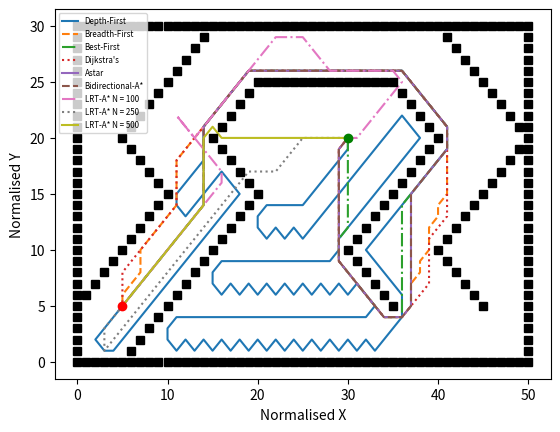

This figure's Python source:
import matplotlib.pyplot as plt
from matplotlib.font_manager import FontProperties

fontP = FontProperties()
fontP.set_size('xx-small')

obs = set()

x = 51 
y = 31

for i in range(x):
    obs.add((i, 0))
for i in range(x):
    obs.add((i, y - 1))

for i in range(y):
    obs.add((0, i))
for i in range(y):
    obs.add((x - 1, i))


for i in range(10):
    obs.add((i+5,i))
    obs.add((i,i+5))

for i in range(15,20):
    obs.add((25-i,i))
    obs.add((35-i,i))

for i in range(5,10):
    obs.add((40-i,i))
    obs.add((50-i,i))

for i in range(20,26):
    obs.add((60-i,i))
    obs.add((70-i,i))
    obs.add((70-i-5,i+5))

for i in range(10,20):
    obs.add((20+i,i))
    obs.add((30+i,i))

for i in range(20,25):
    obs.add((i-15,i))
    obs.add((i-5,i))
    obs.add((i-15+5,i+5))

for i in range(10,15):
    obs.add((i+5,i))

for i in range(20,35):
    obs.add((i,25)) 

obs_x = [x[0] for x in obs]
obs_y = [x[1] for x in obs]

dfs_path = [(30, 20), (30, 19), (29, 18), (28, 17), (27, 16), (26, 15), (25, 14), (24, 14), (23, 14), (22, 14), (21, 14), (20, 13), (20, 12), (21, 11), (22, 12), (23, 11), (24, 12), (25, 11), (26, 12), (27, 13), (28, 14), (29, 15), (30, 16), (31, 17), (32, 18), (33, 19), (34, 20), (35, 21), (36, 22), (37, 21), (38, 20), (37, 19), (36, 18), (35, 17), (34, 16), (33, 15), (32, 14), (31, 13), (30, 12), (29, 11), (29, 10), (28, 9), (27, 9), (26, 9), (25, 9), (24, 9), (23, 9), (22, 9), (21, 9), (20, 9), (19, 9), (18, 9), (17, 9), (16, 9), (15, 8), (15, 7), (16, 6), (17, 7), (18, 6), (19, 7), (20, 6), (21, 7), (22, 6), (23, 7), (24, 6), (25, 7), (26, 6), (27, 7), (28, 6), (29, 7), (30, 6), (31, 7), (32, 6), (33, 5), (32, 4), (31, 4), (30, 4), (29, 4), (28, 4), (27, 4), (26, 4), (25, 4), (24, 4), (23, 4), (22, 4), (21, 4), (20, 4), (19, 4), (18, 4), (17, 4), (16, 4), (15, 4), (14, 4), (13, 4), (12, 4), (11, 4), (10, 3), (10, 2), (11, 1), (12, 2), (13, 1), (14, 2), (15, 1), (16, 2), (17, 1), (18, 2), (19, 1), (20, 2), (21, 1), (22, 2), (23, 1), (24, 2), (25, 1), (26, 2), (27, 1), (28, 2), (29, 1), (30, 2), (31, 1), (32, 2), (33, 1), (34, 2), (35, 3), (36, 4), (36, 5), (36, 6), (35, 7), (34, 8), (33, 9), (32, 10), (33, 11), (34, 12), (35, 13), (36, 14), (37, 15), (38, 16), (39, 17), (40, 18), (41, 19), (41, 20), (41, 21), (40, 22), (39, 23), (38, 24), (37, 25), (36, 26), (35, 26), (34, 26), (33, 26), (32, 26), (31, 26), (30, 26), (29, 26), (28, 26), (27, 26), (26, 26), (25, 26), (24, 26), (23, 26), (22, 26), (21, 26), (20, 26), (19, 26), (18, 25), (17, 24), (16, 23), (15, 22), (14, 21), (14, 20), (14, 19), (14, 18), (13, 17), (12, 16), (11, 15), (11, 14), (12, 13), (13, 14), (14, 15), (15, 16), (16, 17), (17, 16), (18, 15), (17, 14), (16, 13), (15, 12), (14, 11), (13, 10), (12, 9), (11, 8), (10, 7), (9, 6), (8, 5), (7, 4), (6, 3), (5, 2), (4, 1), (3, 1), (2, 2), (3, 3), (4, 4), (5, 5)]
bfs_path = [(30, 20), (29, 19), (29, 18), (29, 17), (29, 16), (29, 15), (29, 14), (29, 13), (29, 12), (29, 11), (29, 10), (29, 9), (30, 8), (31, 7), (32, 6), (33, 5), (34, 4), (35, 4), (36, 4), (37, 5), (37, 6), (37, 7), (38, 8), (38, 9), (39, 10), (39, 11), (39, 12), (40, 13), (40, 14), (41, 15), (41, 16), (41, 17), (41, 18), (41, 19), (41, 20), (41, 21), (40, 22), (39, 23), (38, 24), (37, 25), (36, 26), (35, 26), (34, 26), (33, 26), (32, 26), (31, 26), (30, 26), (29, 26), (28, 26), (27, 26), (26, 26), (25, 26), (24, 26), (23, 26), (22, 26), (21, 26), (20, 26), (19, 26), (18, 25), (17, 24), (16, 23), (15, 22), (14, 21), (13, 20), (12, 19), (11, 18), (11, 17), (11, 16), (11, 15), (11, 14), (10, 13), (9, 12), (8, 11), (7, 10), (7, 9), (7, 8), (6, 7), (5, 6), (5, 5)]
best_first_path = [(30, 20), (30, 19), (30, 18), (30, 17), (30, 16), (30, 15), (30, 14), (30, 13), (30, 12), (29, 11), (29, 10), (29, 9), (30, 8), (31, 7), (32, 6), (33, 5), (34, 4), (35, 4), (36, 4), (36, 5), (36, 6), (36, 7), (36, 8), (36, 9), (36, 10), (36, 11), (36, 12), (36, 13), (36, 14), (37, 15), (38, 16), (39, 17), (40, 18), (41, 19), (41, 20), (41, 21), (40, 22), (39, 23), (38, 24), (37, 25), (36, 26), (35, 26), (34, 26), (33, 26), (32, 26), (31, 26), (30, 26), (29, 26), (28, 26), (27, 26), (26, 26), (25, 26), (24, 26), (23, 26), (22, 26), (21, 26), (20, 26), (19, 26), (18, 25), (17, 24), (16, 23), (15, 22), (14, 21), (14, 20), (14, 19), (14, 18), (14, 17), (14, 16), (14, 15), (14, 14), (13, 13), (12, 12), (11, 11), (10, 10), (9, 9), (8, 8), (7, 7), (6, 6), (5, 5)]
dijkstra_path = [(30, 20), (29, 19), (29, 18), (29, 17), (29, 16), (29, 15), (29, 14), (29, 13), (29, 12), (29, 11), (29, 10), (29, 9), (30, 8), (31, 7), (32, 6), (33, 5), (34, 4), (35, 4), (36, 4), (37, 5), (38, 6), (39, 7), (39, 8), (39, 9), (39, 10), (39, 11), (40, 12), (41, 13), (41, 14), (41, 15), (41, 16), (41, 17), (41, 18), (41, 19), (41, 20), (41, 21), (40, 22), (39, 23), (38, 24), (37, 25), (36, 26), (35, 26), (34, 26), (33, 26), (32, 26), (31, 26), (30, 26), (29, 26), (28, 26), (27, 26), (26, 26), (25, 26), (24, 26), (23, 26), (22, 26), (21, 26), (20, 26), (19, 26), (18, 25), (17, 24), (16, 23), (15, 22), (14, 21), (13, 20), (12, 19), (11, 18), (11, 17), (11, 16), (11, 15), (11, 14), (10, 13), (9, 12), (8, 11), (7, 10), (6, 9), (5, 8), (5, 7), (5, 6), (5, 5)]
astar_path = [(30, 20), (29, 19), (29, 18), (29, 17), (29, 16), (29, 15), (29, 14), (29, 13), (29, 12), (29, 11), (29, 10), (29, 9), (30, 8), (31, 7), (32, 6), (33, 5), (34, 4), (35, 4), (36, 4), (37, 5), (37, 6), (37, 7), (37, 8), (37, 9), (37, 10), (37, 11), (37, 12), (37, 13), (37, 14), (37, 15), (38, 16), (39, 17), (40, 18), (41, 19), (41, 20), (41, 21), (40, 22), (39, 23), (38, 24), (37, 25), (36, 26), (35, 26), (34, 26), (33, 26), (32, 26), (31, 26), (30, 26), (29, 26), (28, 26), (27, 26), (26, 26), (25, 26), (24, 26), (23, 26), (22, 26), (21, 26), (20, 26), (19, 26), (18, 25), (17, 24), (16, 23), (15, 22), (14, 21), (14, 20), (14, 19), (14, 18), (14, 17), (14, 16), (14, 15), (14, 14), (13, 13), (12, 12), (11, 11), (10, 10), (9, 9), (8, 8), (7, 7), (6, 6), (5, 5)]
biastar_path = [(5, 5), (6, 6), (7, 7), (8, 8), (9, 9), (10, 10), (11, 11), (12, 12), (13, 13), (14, 14), (14, 15), (14, 16), (14, 17), (14, 18), (14, 19), (14, 20), (14, 21), (15, 22), (16, 23), (17, 24), (18, 25), (19, 26), (20, 26), (21, 26), (22, 26), (23, 26), (24, 26), (25, 26), (26, 26), (27, 26), (28, 26), (29, 26), (30, 26), (31, 26), (32, 26), (33, 26), (34, 26), (35, 26), (36, 26), (37, 25), (38, 24), (39, 23), (40, 22), (41, 21), (41, 20), (41, 19), (40, 18), (39, 17), (38, 16), (37, 15), (37, 14), (37, 13), (37, 12), (37, 11), (37, 10), (37, 9), (37, 8), (37, 7), (37, 6), (37, 5), (36, 4), (35, 4), (34, 4), (33, 5), (32, 6), (31, 7), (30, 8), (29, 9), (29, 10), (29, 11), (29, 12), (29, 13), (29, 14), (29, 15), (29, 16), (29, 17), (29, 18), (29, 19), (30, 20)]
lrtastar_100_path = [(5, 5), (6, 6), (7, 7), (8, 8), (9, 9), (10, 10), (11, 11), (12, 12), (13, 13), (14, 14), (15, 15), (16, 16), (16, 17), (16, 17), (15, 18), (14, 19), (13, 20), (12, 21), (11, 22), (11, 22), (12, 21), (13, 20), (13, 20), (14, 21), (15, 22), (16, 23), (17, 24), (18, 25), (19, 26), (20, 27), (21, 28), (22, 29), (23, 29), (24, 29), (25, 29), (25, 29), (26, 28), (27, 27), (28, 26), (29, 26), (30, 26), (31, 26), (32, 26), (33, 26), (34, 26), (35, 26), (36, 25), (35, 24), (35, 24), (34, 23), (33, 22), (32, 21), (31, 20), (30, 20)]
lrtastar_250_path = [(5, 5), (4, 4), (3, 3), (3, 2), (3, 1), (3, 1), (4, 2), (5, 3), (6, 4), (7, 5), (8, 6), (9, 7), (10, 8), (11, 9), (12, 10), (13, 11), (14, 12), (15, 13), (16, 14), (17, 15), (18, 16), (18, 16), (19, 17), (19, 17), (20, 17), (21, 17), (22, 17), (23, 18), (24, 19), (25, 20), (26, 20), (27, 20), (28, 20), (29, 20), (30, 20)]
lrtastar_500_path = [(5, 5), (6, 6), (7, 7), (8, 8), (9, 9), (10, 10), (11, 11), (12, 12), (13, 13), (14, 14), (14, 15), (14, 16), (14, 17), (14, 18), (14, 19), (14, 20), (15, 21), (16, 20), (16, 20), (17, 20), (18, 20), (19, 20), (20, 20), (21, 20), (22, 20), (23, 20), (24, 20), (25, 20), (26, 20), (27, 20), (28, 20), (29, 20), (30, 20)]

x1 = [0]*len(dfs_path)
y1 = [0]*len(dfs_path)
for i in range(len(dfs_path)):
    x1[i] = dfs_path[i][0]
    y1[i] = dfs_path[i][1]

x2 = [0]*len(bfs_path)
y2 = [0]*len(bfs_path)
for i in range(len(bfs_path)):
    x2[i] = bfs_path[i][0]
    y2[i] = bfs_path[i][1]

x3 = [0]*len(best_first_path)
y3 = [0]*len(best_first_path)
for i in range(len(best_first_path)):
    x3[i] = best_first_path[i][0]
    y3[i] = best_first_path[i][1]

x4 = [0]*len(dijkstra_path)
y4 = [0]*len(dijkstra_path)
for i in range(len(dijkstra_path)):
    x4[i] = dijkstra_path[i][0]
    y4[i] = dijkstra_path[i][1]

x5 = [0]*len(astar_path)
y5 = [0]*len(astar_path)
for i in range(len(astar_path)):
    x5[i] = astar_path[i][0]
    y5[i] = astar_path[i][1]

x6 = [0]*len(biastar_path)
y6 = [0]*len(biastar_path)
for i in range(len(biastar_path)):
    x6[i] = biastar_path[i][0]
    y6[i] = biastar_path[i][1]

x7 = [0]*len(lrtastar_100_path)
y7 = [0]*len(lrtastar_100_path)
for i in range(len(lrtastar_100_path)):
    x7[i] = lrtastar_100_path[i][0]
    y7[i] = lrtastar_100_path[i][1]

x8 = [0]*len(lrtastar_250_path)
y8 = [0]*len(lrtastar_250_path)
for i in range(len(lrtastar_250_path)):
    x8[i] = lrtastar_250_path[i][0]
    y8[i] = lrtastar_250_path[i][1]

x9 = [0]*len(lrtastar_500_path)
y9 = [0]*len(lrtastar_500_path)
for i in range(len(lrtastar_500_path)):
    x9[i] = lrtastar_500_path[i][0]
    y9[i] = lrtastar_500_path[i][1]

plt.plot(x1,y1,'-')
plt.plot(x2,y2,'--')
plt.plot(x3,y3,'-.')
plt.plot(x4,y4,':')
plt.plot(x5,y5,'-')
plt.plot(x6,y6,'--')
plt.plot(x7,y7,'-.')
plt.plot(x8,y8,':')
plt.plot(x9,y9,'-')
plt.plot(5,5,'or')
plt.plot(30,20,'og')
plt.plot(obs_x, obs_y, "sk")

plt.legend(["Depth-First", "Breadth-First", "Best-First", "Dijkstra's", "Astar", 
"Bidirectional-A*", "LRT-A* N = 100", "LRT-A* N = 250", "LRT-A* N = 500"], loc='upper left', prop=fontP)

plt.xlabel("Normalised X")
plt.ylabel("Normalised Y")

plt.show()